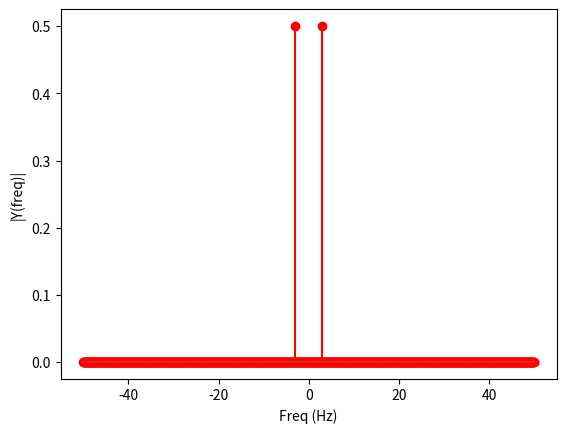

Write Python code to recreate this figure.
import math
import numpy as np
import matplotlib.pyplot as plt

def square(t):
    freq = 2
    return 2*(int(freq*t)%2)-1

def plot_mods(times, data,carrier,modulated):
    plt.subplot(3,1,1)
    plt.plot(times, data)
    plt.title('Data Signal')
    plt.xlabel('Time (s)')
    plt.ylabel('Amplitude')
    plt.subplot(3,1,2)
    plt.plot(times, carrier)
    plt.title('Carrier Signal')
    plt.xlabel('Time (s)')
    plt.ylabel('Amplitude')
    plt.subplot(3,1,3)
    plt.plot(times, modulated)
    plt.title('Modulated Signal')
    plt.xlabel('Time (s)')
    plt.ylabel('Amplitude')
    plt.show()

def fm_test(data_fn, time, step, wc, kf, A):
    """
    data_fn: function for data signal
    time: length of signal
    step: discrete time sample interval
    wc: carrier frequency
    kf: hertz/volt variation from carrier frequency
    A: amplitude of output signal
    """
    fn = np.vectorize(data_fn)
    times = np.arange(0,time,step)
    carrier = np.sin(np.multiply(times,2*np.pi*wc))
    integral = [0]

    for t in times:
        integral.append(integral[-1] + step*fn(t))
    fm = np.multiply(A,np.cos(np.multiply(np.add(np.multiply(times,wc),np.multiply(integral[1:],kf)),2*np.pi)))

    return times, fn(times), carrier, fm

def am_test(data_fn, time, step, wc):
    """
    data_fn: function for data signal (must take array)
    time: length of signal
    step: discrete time sample interval
    wc: carrier frequency
    """
    fn = np.vectorize(data_fn)
    times = np.arange(0,time,step)
    carrier = np.cos(np.multiply(times,2*np.pi*wc))
    am = np.multiply(fn(times),carrier)

    return times, fn(times), carrier, am

def view_freq(signal, step):
    """
    signal: signal vector to be plotted
    step: diiscrete time sample interval
    """
    n = len(signal) # length of the signal
    frq = np.fft.fftfreq(signal.size, step)

    Y = np.fft.fft(signal)/n # fft computing and normalization

    plt.stem(frq,np.abs(Y),'r') # plotting the spectrum
    plt.xlabel('Freq (Hz)')
    plt.ylabel('|Y(freq)|')
    plt.show()


if __name__ == '__main__':
    view_freq(am_test(np.sin, 10, 0.01, 3)[2], 0.01)
    # plot_mods(*am_test(np.sin, 10, 0.001, 3))
    # plot_mods(*fm_test(np.sin, 10, 0.001, 3, 2, 1))
